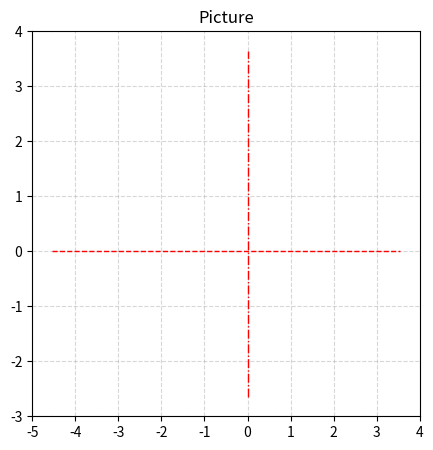

Reproduce this figure in Python.
import numpy as np
from matplotlib import pyplot as plt

def calc_normal(start, end=None):
    if end is None:
        direction = start
        direction = direction / np.linalg.norm(direction)  # Нормалізація вектора

        # Обчислення перпендикулярного вектора
        __perpendicular = np.array([-direction[1], direction[0]])
        return __perpendicular
    else:
        # Вектор напряму лінії
        direction = end - start
        return calc_normal(direction)


def draw_axis(start, end,
              color="black", linewidth=1.0, linestyle="--", ):
    plt.plot(
        [start[0], end[0]], [start[1], end[1]],
        color=color, linestyle=linestyle, linewidth=linewidth
    )


def create_coordinate_system(image_size=(5, 5),
                             coordinate_rect=(-1, -1, 1, 1),
                             title="Picture",
                             show_base_axis=True, show_coordinate_axis=False,
                             grid_show=True, grid_line_linestyle="solid", greed_alpha=1.0,
                             keep_aspect_ratio=False,
                             ):
    plt.figure(figsize=image_size)
    plt.xlim(coordinate_rect[0], coordinate_rect[2])
    plt.ylim(coordinate_rect[1], coordinate_rect[3])
    if keep_aspect_ratio:
        plt.gca().set_aspect('equal', adjustable='box')
    plt.title(title)
    if grid_show:
        plt.grid(grid_show, linestyle=grid_line_linestyle, alpha=greed_alpha, )
    else:
        plt.grid(False)

    if show_coordinate_axis:
        shift_offset = 0.1

        y_len = coordinate_rect[3] - coordinate_rect[1]
        shift = y_len * shift_offset / 2

        start_x = (0.0, coordinate_rect[1] + shift)
        end_x = (0.0, coordinate_rect[3] - shift)
        draw_axis(start_x, end_x, color="red", linestyle="-.")

        x_len = coordinate_rect[2] - coordinate_rect[0]
        x_shift = x_len * shift_offset / 2

        start_x = (coordinate_rect[0] + x_shift, 0.0)
        end_x = (coordinate_rect[2] - x_shift, 0.0)
        draw_axis(start_x, end_x, color="red")

    # Відключення стандартних осей
    if not show_base_axis:
        plt.gca().spines['bottom'].set_visible(False)
        plt.gca().spines['left'].set_visible(False)
        plt.gca().spines['top'].set_visible(False)
        plt.gca().spines['right'].set_visible(False)


if __name__ == '__main__':
    create_coordinate_system(
        coordinate_rect=(-5, -3, 4, 4),
        show_base_axis=True,  # set False to hide axis
        show_coordinate_axis=True,
        grid_show=True,
        grid_line_linestyle='--',
        greed_alpha=0.5,
    )

    ##########################
    # Draw here
    ##########################

    plt.show()
